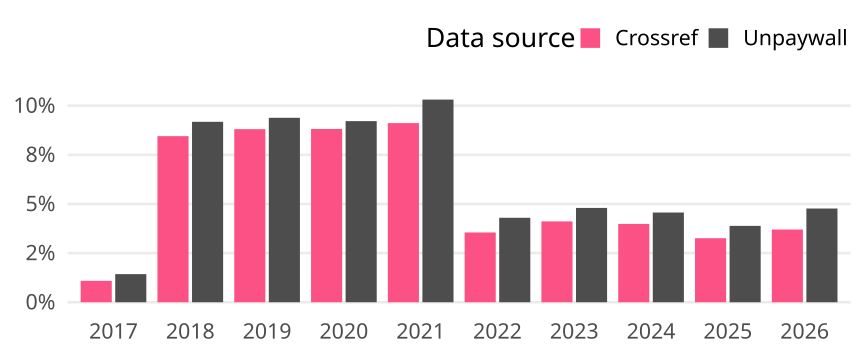

Values plotted in this chart, from the file beside it:
cr_year, cat, article_total, name, oa_articles, oa_share
2017, Global, 14888, Crossref, 162, 0.01088
2017, Global, 14888, Unpaywall, 213, 0.01431
2018, Global, 17693, Crossref, 1495, 0.0845
2018, Global, 17693, Unpaywall, 1624, 0.09179
2019, Global, 17138, Crossref, 1509, 0.08805
2019, Global, 17138, Unpaywall, 1608, 0.09383
2020, Global, 17822, Crossref, 1571, 0.08815
2020, Global, 17822, Unpaywall, 1642, 0.09213
2021, Global, 15462, Crossref, 1409, 0.09113
2021, Global, 15462, Unpaywall, 1594, 0.1031
2022, Global, 14315, Crossref, 508, 0.03549
2022, Global, 14315, Unpaywall, 615, 0.04296
2023, Global, 13130, Crossref, 540, 0.04113
2023, Global, 13130, Unpaywall, 630, 0.04798
2024, Global, 13278, Crossref, 529, 0.03984
2024, Global, 13278, Unpaywall, 606, 0.04564
2025, Global, 14981, Crossref, 488, 0.03257
2025, Global, 14981, Unpaywall, 582, 0.03885
2026, Global, 10948, Crossref, 405, 0.03699
2026, Global, 10948, Unpaywall, 522, 0.04768
